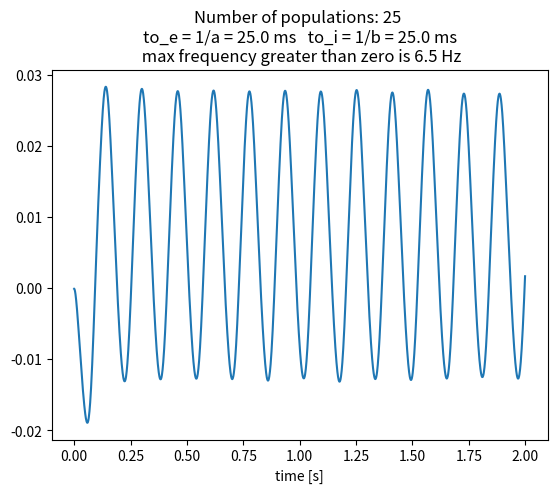
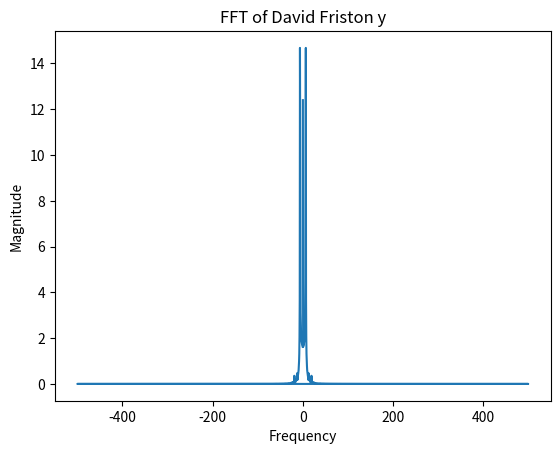

Write the Python code that produced these figures, in order.
import numpy as np
import matplotlib.pyplot as plt

#n:number of populations
n=25

a=40
b=40
A=3.25
B=22
c=135
c1=c 
c2=0.8*c
c3=0.25*c
c4=c3
r=0.56
e0=2.5
v0=6
h=0.001 #step size for RK

x1=0.1
x2=0.1
x3=0.1
v1=0.1
v2=0.1
v3=0.1
state_variables=np.array([x1,x2,x3,v1,v2,v3])
state_variables=np.repeat(state_variables,n, axis = 0).reshape(6,n)
state_variables=np.random.rand(6,n)


w= np.random.rand(n)+1/n
w=w/sum(w)


def S(var):
    return (2*e0)/(1+np.exp(r*(v0-(var))))
    
def f(x,s1,s2,s3):#derivatives
    return np.array([
    A * a * (p+c2*S(s1))-2*a*x[0,:]-x[3,:]*(a**2),
    B * b * c4*S(s2)-2*x[1,:]*b-x[4,:]*(b**2),
    A * a * S(s3)-2*a*x[2,:]-x[5,:]*(a**2),
    x[0,:],x[1,:],x[2,:]]) 


lastval=2 #total time in seconds
step_number=int(lastval/h)
y=np.zeros((step_number, n))
k=np.zeros(step_number)
for i in range(step_number):
    #input is gaussian dist with mu=220 and sigma=22
    p = np.random.normal(220, 22)
    s1 = state_variables[5,:].T @ w * c1
    s2 = state_variables[5,:].T @ w * c3
    s3 = (state_variables[3,:]-state_variables[4,:]).T @ w

    # parameters for RK2 :
    K1 = f(state_variables, s1, s2, s3)
    K2 = f(state_variables +  h * K1, s1, s2, s3)
    #output is y = v1-v2
    y[i,:]=(state_variables[3, :]-state_variables[4,:])/1000
    # new state variables formula:
    new_state_variables = state_variables + 0.5 * h * (K1+ K2)
    state_variables = new_state_variables


df_y=np.dot(y,w)

t=np.arange(0, lastval, h)
fft_y = np.fft.fft(y[:, 0])
freq = np.fft.fftfreq(len(y[:, 0]), h)


magnitude = np.abs(fft_y)
max_freq_idx = np.argmax(magnitude[1:]) + 1  # Exclude 0 frequency
max_freq = abs(freq[max_freq_idx])


t=np.arange(0, lastval, h)
plt.plot(t,df_y)
plt.xlabel("time [s]")
plt.title(f"Number of populations: {n} \nto_e = 1/a = {1000/a} ms   to_i = 1/b = {1000/b} ms\n max frequency greater than zero is {max_freq} Hz")



fft_df_y = np.fft.fft(df_y)
freq = np.fft.fftfreq(len(df_y), h)
plt.figure()
plt.plot(freq, np.abs(fft_df_y))
plt.xlabel("Frequency")
plt.ylabel("Magnitude")
plt.title("FFT of David Friston y")
plt.show()

magnitude = np.abs(fft_df_y)
max_freq_idx = np.argmax(magnitude[1:]) + 1  # Exclude 0 frequency
max_freq = abs(freq[max_freq_idx])
print('max frequency greater than zero is ', max_freq, 'Hz')





